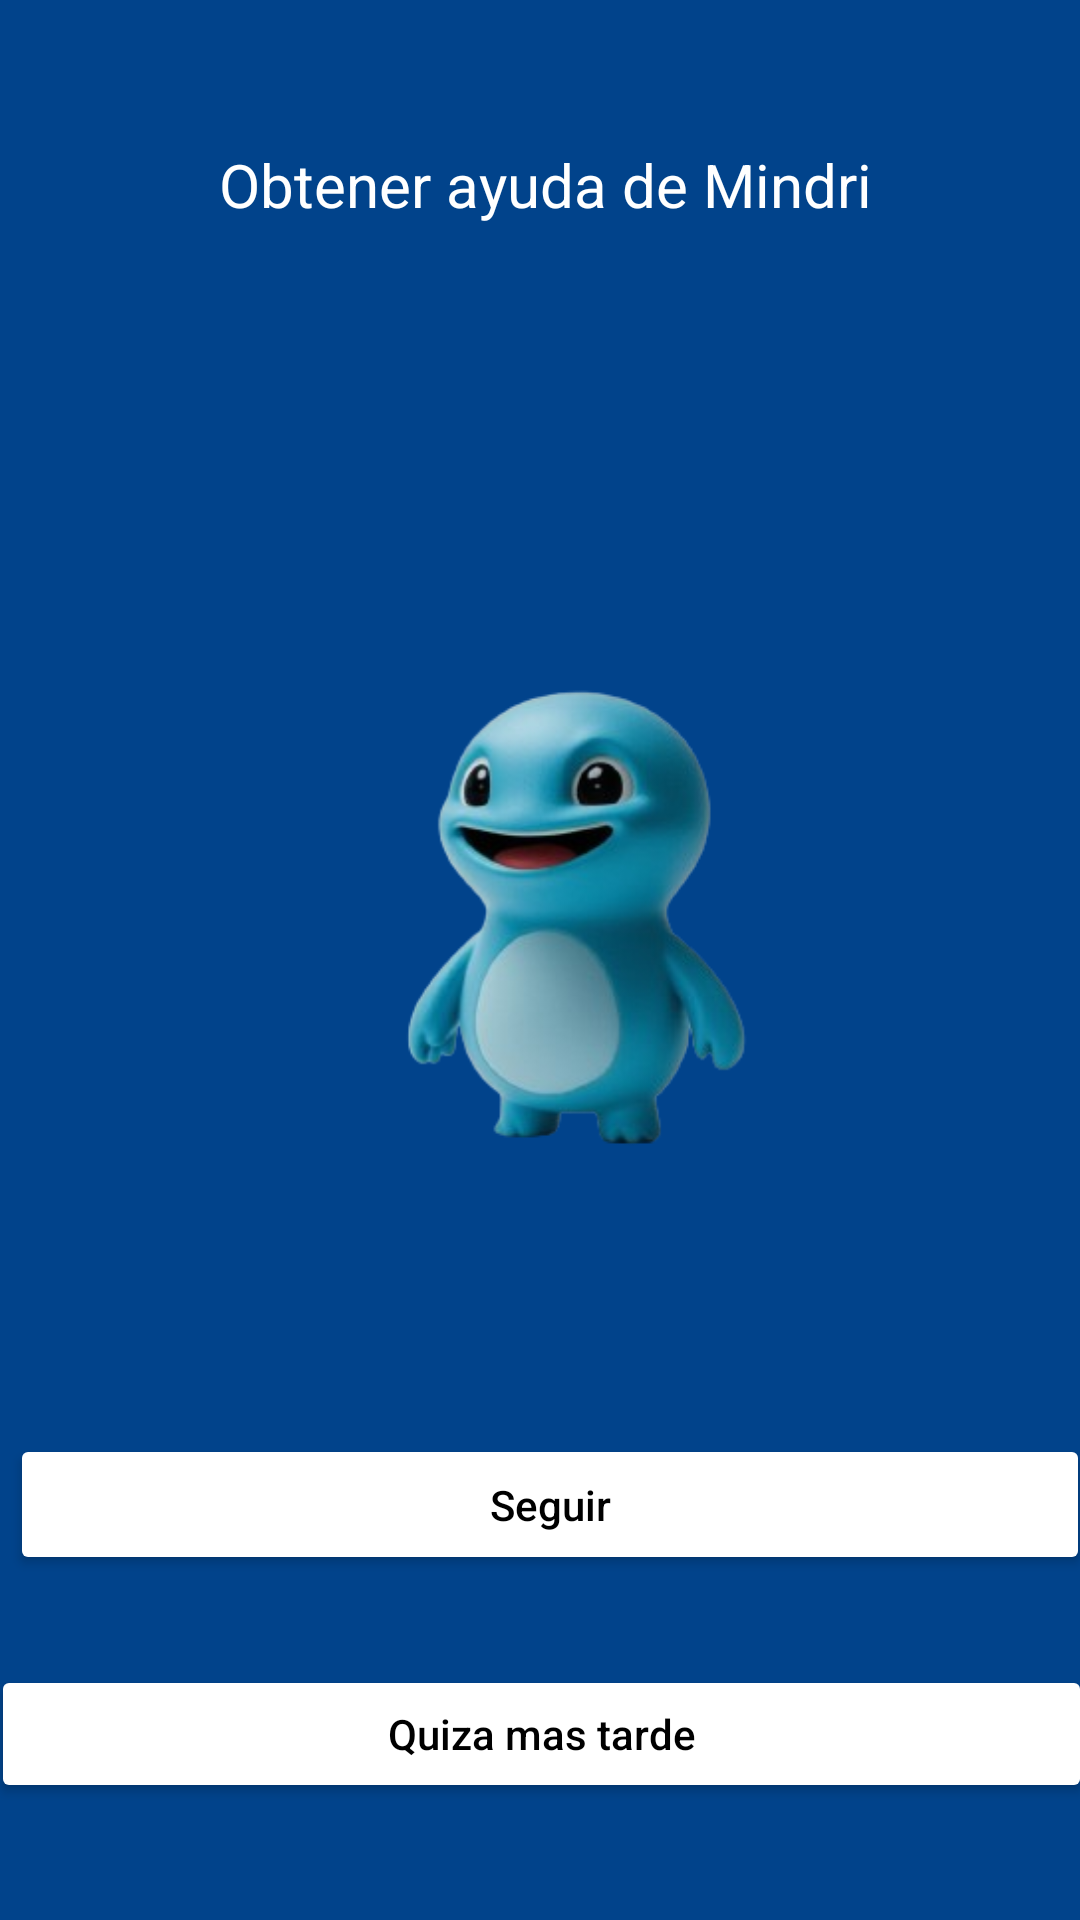

Reconstruct the res/layout file that produces this screen, plus the resources it refers to.
<!-- AndroidManifest.xml: application theme Theme.Mindrixa -->
<!-- res/layout/activity_pantalla9.xml -->
<?xml version="1.0" encoding="utf-8"?>
<androidx.constraintlayout.widget.ConstraintLayout xmlns:android="http://schemas.android.com/apk/res/android"
    xmlns:app="http://schemas.android.com/apk/res-auto"
    xmlns:tools="http://schemas.android.com/tools"
    android:layout_width="match_parent"
    android:layout_height="match_parent"
    android:background="#01438B">

    <ImageView
        android:id="@+id/imageView9"
        android:layout_width="337dp"
        android:layout_height="331dp"
        android:layout_marginStart="8dp"
        android:layout_marginTop="24dp"
        android:layout_marginEnd="8dp"
        app:layout_constraintEnd_toEndOf="parent"
        app:layout_constraintHorizontal_bias="0.672"
        app:layout_constraintStart_toStartOf="parent"
        app:layout_constraintTop_toBottomOf="@+id/textView8"
        app:srcCompat="@drawable/character_image" />

    <TextView
        android:id="@+id/textView8"
        android:layout_width="293dp"
        android:layout_height="43dp"
        android:layout_marginStart="24dp"
        android:layout_marginTop="48dp"
        android:layout_marginEnd="24dp"
        android:text="Obtener ayuda de Mindri"
        android:textAlignment="center"
        android:textColor="#FFFFFF"
        android:textSize="20sp"
        app:layout_constraintEnd_toEndOf="parent"
        app:layout_constraintHorizontal_bias="0.6"
        app:layout_constraintStart_toStartOf="parent"
        app:layout_constraintTop_toTopOf="parent" />

    <Button
        android:id="@+id/button26"
        android:layout_width="360dp"
        android:layout_height="47dp"
        android:layout_marginStart="16dp"
        android:layout_marginTop="32dp"
        android:layout_marginEnd="16dp"
        android:backgroundTint="#FFFFFF"
        android:text="Seguir"
        android:textAllCaps="false"
        android:textColor="#000000"
        app:layout_constraintEnd_toEndOf="parent"
        app:layout_constraintHorizontal_bias="0.4"
        app:layout_constraintStart_toStartOf="parent"
        app:layout_constraintTop_toBottomOf="@+id/imageView9" />

    <Button
        android:id="@+id/button27"
        android:layout_width="367dp"
        android:layout_height="46dp"
        android:layout_marginStart="16dp"
        android:layout_marginTop="30dp"
        android:layout_marginEnd="16dp"
        android:backgroundTint="#FFFFFF"
        android:text="Quiza mas tarde"
        android:textAllCaps="false"
        android:textColor="#000000"
        app:layout_constraintBottom_toBottomOf="parent"
        app:layout_constraintEnd_toEndOf="parent"
        app:layout_constraintStart_toStartOf="parent"
        app:layout_constraintTop_toBottomOf="@+id/button26"
        app:layout_constraintVertical_bias="0.004" />

</androidx.constraintlayout.widget.ConstraintLayout>
<!-- resources referenced by this layout -->
<resources>
  <!-- drawable character_image: png bitmap (drawable, 63660 bytes) -->
  <style name="Theme.Mindrixa" parent="Theme.MaterialComponents.DayNight.DarkActionBar">
          <item name="colorPrimary">@color/colorPrimary</item>
          <item name="colorPrimaryDark">@color/colorPrimaryDark</item>
          <item name="colorAccent">@color/colorAccent</item>
      </style>
  <color name="colorPrimary">#6200EE</color>
  <color name="colorPrimaryDark">#3700B3</color>
  <color name="colorAccent">#03DAC5</color>
</resources>
